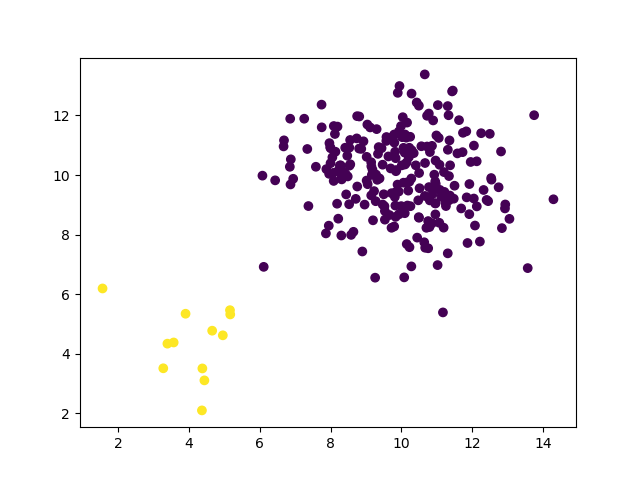

The table this chart was drawn from, first rows:
feature_0, feature_1, label
4.955, 4.621, 1.0
5.164, 5.322, 1.0
3.272, 3.515, 1.0
3.565, 4.381, 1.0
4.377, 3.51, 1.0
5.157, 5.465, 1.0
4.654, 4.776, 1.0
4.364, 2.101, 1.0
3.901, 5.346, 1.0
1.555, 6.194, 1.0
3.388, 4.341, 1.0
4.434, 3.109, 1.0
9.825, 10.78, 0.0
12.45, 9.124, 0.0
11.35, 9.966, 0.0
8.898, 7.435, 0.0
9.275, 9.123, 0.0
11.09, 9.501, 0.0
11.06, 11.25, 0.0
7.255, 11.89, 0.0
8.74, 11.23, 0.0
10.57, 10.97, 0.0
9.847, 9.431, 0.0
9.26, 6.556, 0.0
11.85, 9.252, 0.0
12.84, 8.219, 0.0
9.997, 8.958, 0.0
9.471, 10.35, 0.0
9.319, 9.841, 0.0
9.2, 8.481, 0.0
10.76, 7.543, 0.0
9.817, 9.266, 0.0
9.772, 11.3, 0.0
10.89, 9.369, 0.0
10.99, 11.33, 0.0
9.664, 8.658, 0.0
10.1, 10.36, 0.0
7.869, 8.042, 0.0
8.091, 11.65, 0.0
9.84, 10.57, 0.0
7.342, 10.88, 0.0
11.84, 11.47, 0.0
10.96, 9.054, 0.0
10.2, 9.478, 0.0
10.28, 6.934, 0.0
8.472, 10.65, 0.0
10.88, 9.588, 0.0
10.78, 9.596, 0.0
11.03, 12.35, 0.0
9.472, 9.012, 0.0
12.05, 10.99, 0.0
10.87, 8.383, 0.0
9.859, 10.17, 0.0
12.93, 8.88, 0.0
6.684, 11.17, 0.0
7.999, 10.4, 0.0
10.5, 8.567, 0.0
10.1, 8.72, 0.0
10.66, 9.298, 0.0
6.876, 10.53, 0.0
... 196 more rows
